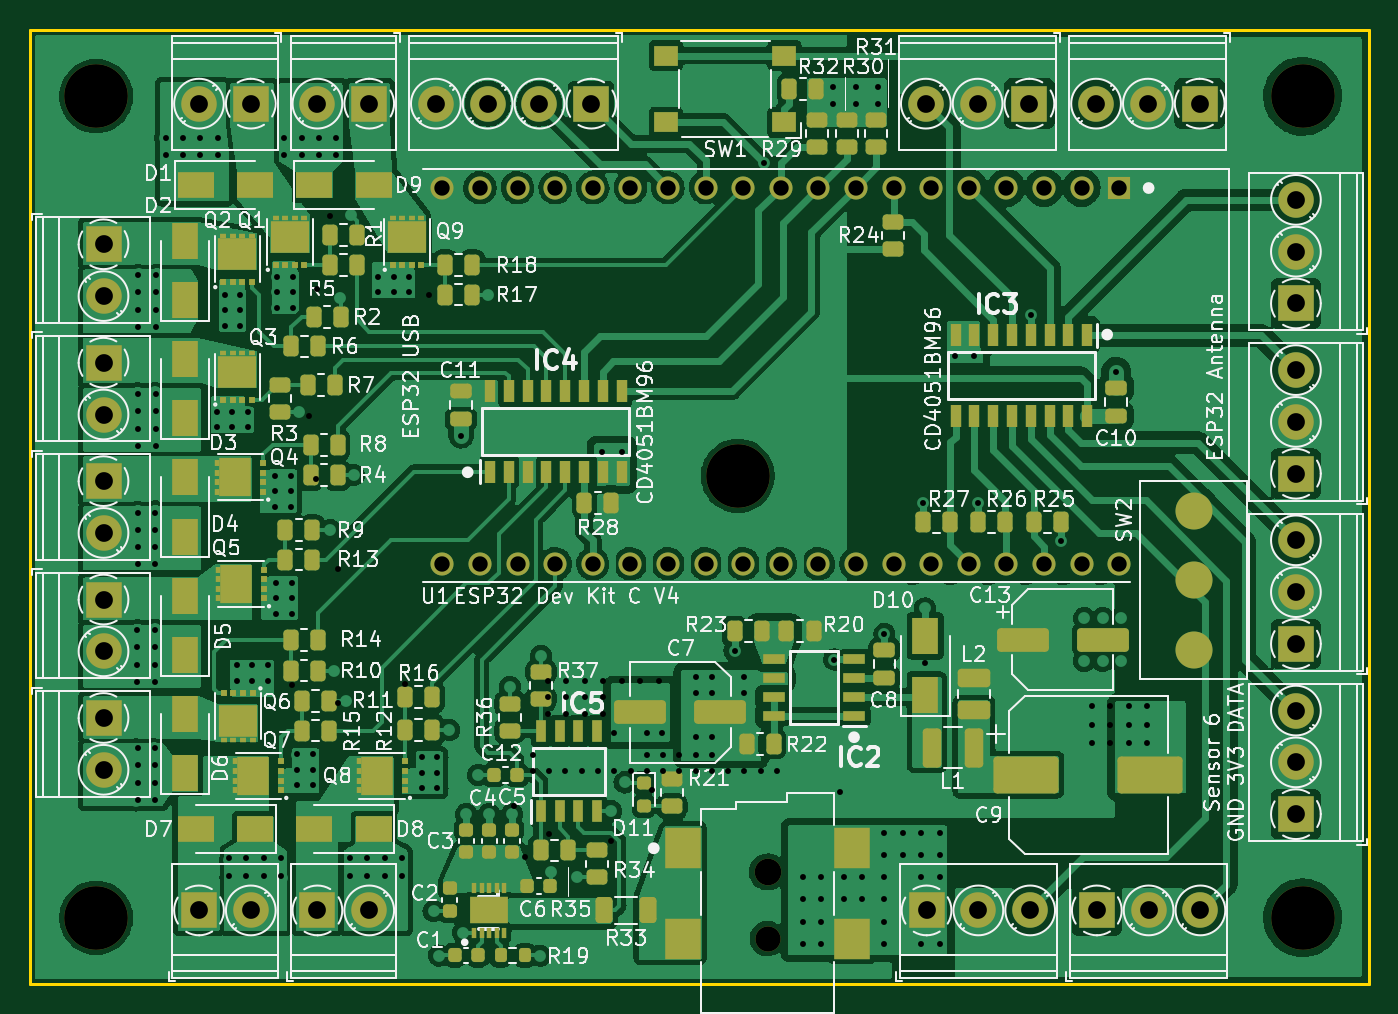
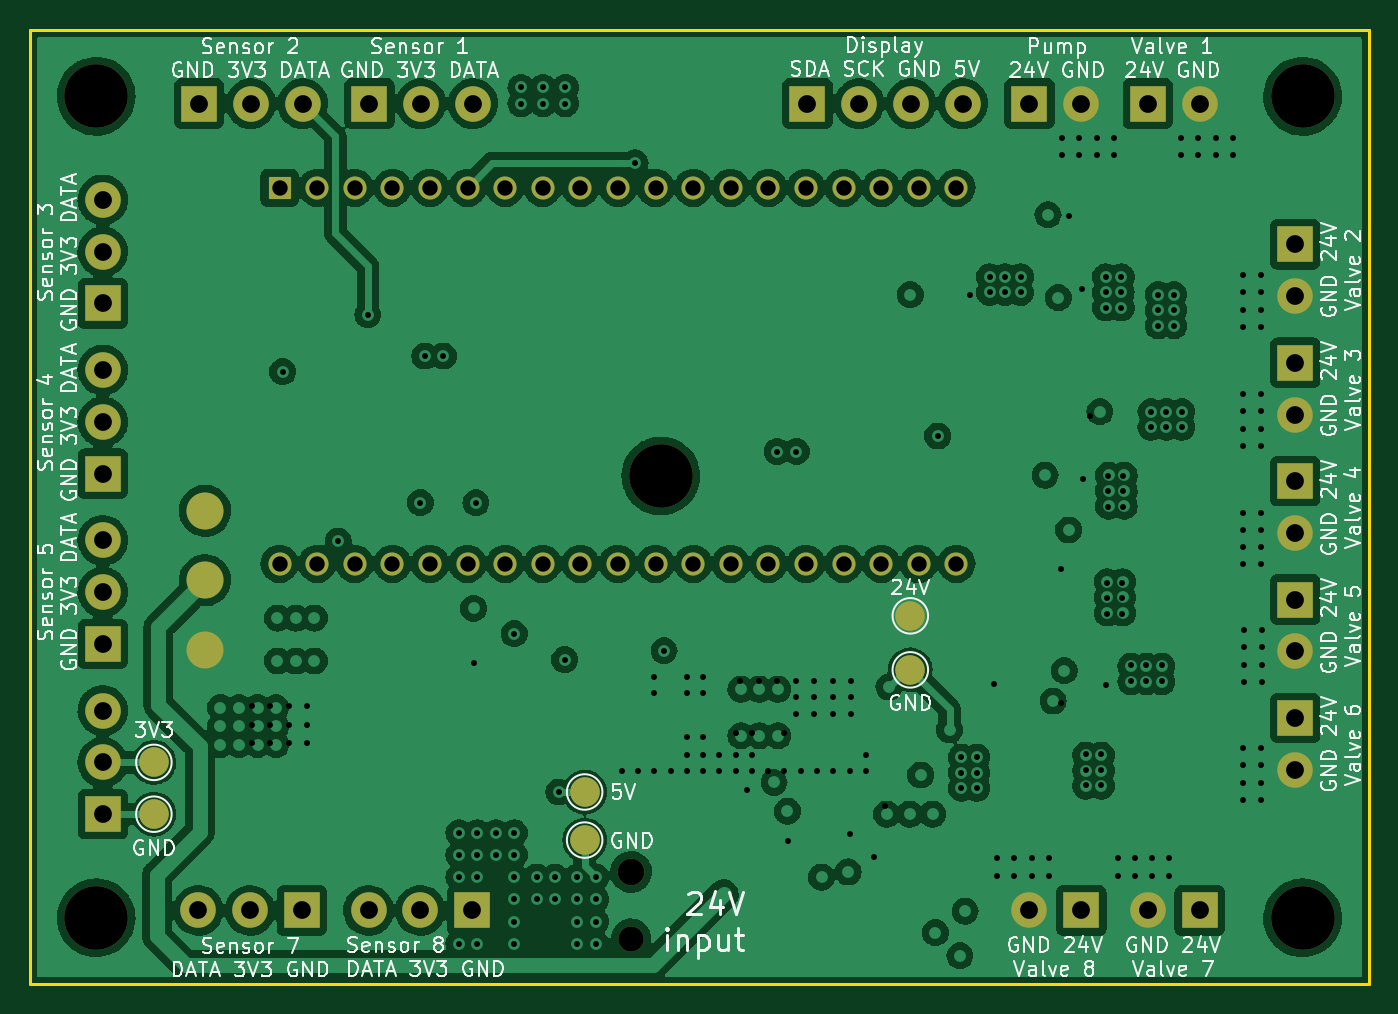
Circuit board: 11 layer files. Board 90.5 x 64.5 mm.
- bottom_copper: PCB_Layout_MOSFET-B_Cu.gbl (344734 bytes)
- bottom_mask: PCB_Layout_MOSFET-B_Mask.gbs (3412 bytes)
- paste: PCB_Layout_MOSFET-B_Paste.gbp (500 bytes)
- bottom_silk: PCB_Layout_MOSFET-B_Silkscreen.gbo (71525 bytes)
- outline: PCB_Layout_MOSFET-Edge_Cuts.gm1 (736 bytes)
- top_copper: PCB_Layout_MOSFET-F_Cu.gtl (331623 bytes)
- top_mask: PCB_Layout_MOSFET-F_Mask.gts (13363 bytes)
- paste: PCB_Layout_MOSFET-F_Paste.gtp (10599 bytes)
- top_silk: PCB_Layout_MOSFET-F_Silkscreen.gto (135385 bytes)
- drill: PCB_Layout_MOSFET-NPTH.drl (567 bytes)
- drill: PCB_Layout_MOSFET-PTH.drl (5218 bytes)

=== bottom_copper: PCB_Layout_MOSFET-B_Cu.gbl (344734 bytes, source omitted) ===
=== bottom_mask: PCB_Layout_MOSFET-B_Mask.gbs ===
G04 #@! TF.GenerationSoftware,KiCad,Pcbnew,(6.0.2)*
G04 #@! TF.CreationDate,2023-09-26T16:39:09+02:00*
G04 #@! TF.ProjectId,PCB_Layout_MOSFET,5043425f-4c61-4796-9f75-745f4d4f5346,rev?*
G04 #@! TF.SameCoordinates,Original*
G04 #@! TF.FileFunction,Soldermask,Bot*
G04 #@! TF.FilePolarity,Negative*
%FSLAX46Y46*%
G04 Gerber Fmt 4.6, Leading zero omitted, Abs format (unit mm)*
G04 Created by KiCad (PCBNEW (6.0.2)) date 2023-09-26 16:39:09*
%MOMM*%
%LPD*%
G01*
G04 APERTURE LIST*
%ADD10C,2.500000*%
%ADD11R,2.400000X2.400000*%
%ADD12C,2.400000*%
%ADD13C,4.300000*%
%ADD14R,1.560000X1.560000*%
%ADD15C,1.560000*%
%ADD16C,1.800000*%
%ADD17C,1.700000*%
%ADD18C,2.000000*%
G04 APERTURE END LIST*
D10*
X136650000Y-100700000D03*
X136650000Y-105400000D03*
X136650000Y-96000000D03*
D11*
X143550000Y-105000000D03*
D12*
X143550000Y-101500000D03*
X143550000Y-98000000D03*
D11*
X125550000Y-68500000D03*
D12*
X122050000Y-68500000D03*
X118550000Y-68500000D03*
D11*
X143550000Y-116500000D03*
D12*
X143550000Y-113000000D03*
X143550000Y-109500000D03*
D11*
X95950000Y-68500000D03*
D12*
X92450000Y-68500000D03*
X88950000Y-68500000D03*
X85450000Y-68500000D03*
D13*
X144000000Y-123500000D03*
X62500000Y-123500000D03*
D11*
X69450000Y-123000000D03*
D12*
X72950000Y-123000000D03*
D11*
X143550000Y-82000000D03*
D12*
X143550000Y-78500000D03*
X143550000Y-75000000D03*
D11*
X63000000Y-86000000D03*
D12*
X63000000Y-89500000D03*
D11*
X137050000Y-68500000D03*
D12*
X133550000Y-68500000D03*
X130050000Y-68500000D03*
D11*
X130100000Y-123000000D03*
D12*
X133600000Y-123000000D03*
X137100000Y-123000000D03*
D11*
X77450000Y-123000000D03*
D12*
X80950000Y-123000000D03*
D14*
X131610000Y-74177500D03*
D15*
X129070000Y-74177500D03*
X126530000Y-74177500D03*
X123990000Y-74177500D03*
X121450000Y-74177500D03*
X118910000Y-74177500D03*
X116370000Y-74177500D03*
X113830000Y-74177500D03*
X111290000Y-74177500D03*
X108750000Y-74177500D03*
X106210000Y-74177500D03*
X103670000Y-74177500D03*
X101130000Y-74177500D03*
X98590000Y-74177500D03*
X96050000Y-74177500D03*
X93510000Y-74177500D03*
X90970000Y-74177500D03*
X88430000Y-74177500D03*
X85890000Y-74177500D03*
X131610000Y-99577500D03*
X129070000Y-99577500D03*
X126530000Y-99577500D03*
X123990000Y-99577500D03*
X121450000Y-99577500D03*
X118910000Y-99577500D03*
X116370000Y-99577500D03*
X113830000Y-99577500D03*
X111290000Y-99577500D03*
X108750000Y-99577500D03*
X106210000Y-99577500D03*
X103670000Y-99577500D03*
X101130000Y-99577500D03*
X98590000Y-99577500D03*
X96050000Y-99577500D03*
X93510000Y-99577500D03*
X90970000Y-99577500D03*
X88430000Y-99577500D03*
X85890000Y-99577500D03*
D11*
X63000000Y-110000000D03*
D12*
X63000000Y-113500000D03*
D16*
X107857500Y-120400000D03*
D17*
X107857500Y-124900000D03*
D11*
X63000000Y-78000000D03*
D12*
X63000000Y-81500000D03*
D13*
X105850000Y-93650000D03*
D11*
X118600000Y-123000000D03*
D12*
X122100000Y-123000000D03*
X125600000Y-123000000D03*
D11*
X143550000Y-93500000D03*
D12*
X143550000Y-90000000D03*
X143550000Y-86500000D03*
D11*
X63000000Y-94000000D03*
D12*
X63000000Y-97500000D03*
D11*
X72950000Y-68500000D03*
D12*
X69450000Y-68500000D03*
D13*
X144000000Y-68000000D03*
X62500000Y-68000000D03*
D11*
X80950000Y-68500000D03*
D12*
X77450000Y-68500000D03*
D11*
X63000000Y-102000000D03*
D12*
X63000000Y-105500000D03*
D18*
X140100000Y-113000000D03*
X111000000Y-115000000D03*
X89000000Y-103100000D03*
X140100000Y-116500000D03*
X89000000Y-106750000D03*
X111000000Y-118250000D03*
M02*

=== paste: PCB_Layout_MOSFET-B_Paste.gbp ===
G04 #@! TF.GenerationSoftware,KiCad,Pcbnew,(6.0.2)*
G04 #@! TF.CreationDate,2023-09-26T16:39:09+02:00*
G04 #@! TF.ProjectId,PCB_Layout_MOSFET,5043425f-4c61-4796-9f75-745f4d4f5346,rev?*
G04 #@! TF.SameCoordinates,Original*
G04 #@! TF.FileFunction,Paste,Bot*
G04 #@! TF.FilePolarity,Positive*
%FSLAX46Y46*%
G04 Gerber Fmt 4.6, Leading zero omitted, Abs format (unit mm)*
G04 Created by KiCad (PCBNEW (6.0.2)) date 2023-09-26 16:39:09*
%MOMM*%
%LPD*%
G01*
G04 APERTURE LIST*
G04 APERTURE END LIST*
M02*

=== bottom_silk: PCB_Layout_MOSFET-B_Silkscreen.gbo (71525 bytes, source omitted) ===
=== outline: PCB_Layout_MOSFET-Edge_Cuts.gm1 ===
G04 #@! TF.GenerationSoftware,KiCad,Pcbnew,(6.0.2)*
G04 #@! TF.CreationDate,2023-09-26T16:39:09+02:00*
G04 #@! TF.ProjectId,PCB_Layout_MOSFET,5043425f-4c61-4796-9f75-745f4d4f5346,rev?*
G04 #@! TF.SameCoordinates,Original*
G04 #@! TF.FileFunction,Profile,NP*
%FSLAX46Y46*%
G04 Gerber Fmt 4.6, Leading zero omitted, Abs format (unit mm)*
G04 Created by KiCad (PCBNEW (6.0.2)) date 2023-09-26 16:39:09*
%MOMM*%
%LPD*%
G01*
G04 APERTURE LIST*
G04 #@! TA.AperFunction,Profile*
%ADD10C,0.200000*%
G04 #@! TD*
G04 APERTURE END LIST*
D10*
X148500000Y-63500000D02*
X58000000Y-63500000D01*
X58000000Y-63500000D02*
X58000000Y-128000000D01*
X58000000Y-128000000D02*
X148500000Y-128000000D01*
X148500000Y-128000000D02*
X148500000Y-63500000D01*
M02*

=== top_copper: PCB_Layout_MOSFET-F_Cu.gtl (331623 bytes, source omitted) ===
=== top_mask: PCB_Layout_MOSFET-F_Mask.gts (13363 bytes, source omitted) ===
=== paste: PCB_Layout_MOSFET-F_Paste.gtp (10599 bytes, source omitted) ===
=== top_silk: PCB_Layout_MOSFET-F_Silkscreen.gto (135385 bytes, source omitted) ===
=== drill: PCB_Layout_MOSFET-NPTH.drl ===
M48
; DRILL file {KiCad (6.0.2)} date Fri Aug  4 12:44:49 2023
; FORMAT={-:-/ absolute / metric / decimal}
; #@! TF.CreationDate,2023-08-04T12:44:49+02:00
; #@! TF.GenerationSoftware,Kicad,Pcbnew,(6.0.2)
; #@! TF.FileFunction,NonPlated,1,4,NPTH
FMAT,2
METRIC
; #@! TA.AperFunction,NonPlated,NPTH,ComponentDrill
T1C1.700
; #@! TA.AperFunction,NonPlated,NPTH,ComponentDrill
T2C1.800
; #@! TA.AperFunction,NonPlated,NPTH,ComponentDrill
T3C4.300
%
G90
G05
T1
X107.858Y-124.9
T2
X107.858Y-120.4
T3
X62.5Y-68.0
X62.5Y-123.5
X105.85Y-93.65
X144.0Y-68.0
X144.0Y-123.5
T0
M30

=== drill: PCB_Layout_MOSFET-PTH.drl ===
M48
; DRILL file {KiCad (6.0.2)} date Fri Aug  4 12:44:49 2023
; FORMAT={-:-/ absolute / metric / decimal}
; #@! TF.CreationDate,2023-08-04T12:44:49+02:00
; #@! TF.GenerationSoftware,Kicad,Pcbnew,(6.0.2)
; #@! TF.FileFunction,Plated,1,4,PTH
FMAT,2
METRIC
; #@! TA.AperFunction,Plated,PTH,ViaDrill
T1C0.400
; #@! TA.AperFunction,Plated,PTH,ComponentDrill
T2C1.040
; #@! TA.AperFunction,Plated,PTH,ComponentDrill
T3C1.200
%
G90
G05
T1
X65.275Y-104.075
X65.275Y-105.225
X65.275Y-106.425
X65.275Y-107.575
X65.3Y-96.125
X65.3Y-97.275
X65.3Y-98.475
X65.3Y-99.625
X65.3Y-112.05
X65.3Y-113.2
X65.3Y-114.4
X65.3Y-115.55
X65.325Y-80.1
X65.325Y-81.25
X65.325Y-82.45
X65.325Y-83.6
X65.325Y-88.1
X65.325Y-89.25
X65.325Y-90.45
X65.325Y-91.6
X66.475Y-104.075
X66.475Y-105.225
X66.475Y-106.425
X66.475Y-107.575
X66.5Y-96.125
X66.5Y-97.275
X66.5Y-98.475
X66.5Y-99.625
X66.5Y-112.05
X66.5Y-113.2
X66.5Y-114.4
X66.5Y-115.55
X66.525Y-80.1
X66.525Y-81.25
X66.525Y-82.45
X66.525Y-83.6
X66.525Y-88.1
X66.525Y-89.25
X66.525Y-90.45
X66.525Y-91.6
X67.2Y-70.8
X67.2Y-72.0
X68.35Y-70.8
X68.35Y-72.0
X69.55Y-70.8
X69.55Y-72.0
X70.65Y-89.3
X70.65Y-90.35
X70.7Y-70.8
X70.7Y-72.0
X71.2Y-81.4
X71.2Y-82.45
X71.2Y-83.5
X71.5Y-119.475
X71.5Y-120.675
X71.7Y-89.3
X71.7Y-90.35
X72.0Y-106.45
X72.0Y-107.5
X72.25Y-81.4
X72.25Y-82.45
X72.25Y-83.5
X72.65Y-119.475
X72.65Y-120.675
X72.75Y-89.3
X72.75Y-90.35
X73.05Y-106.45
X73.05Y-107.5
X73.85Y-119.475
X73.85Y-120.675
X74.1Y-106.45
X74.1Y-107.5
X74.6Y-93.65
X74.6Y-94.7
X74.6Y-95.75
X74.68Y-100.85
X74.68Y-101.9
X74.68Y-102.95
X74.75Y-80.2
X74.75Y-81.25
X74.75Y-82.3
X75.0Y-119.475
X75.0Y-120.675
X75.225Y-70.8
X75.225Y-72.0
X75.65Y-93.65
X75.65Y-94.7
X75.65Y-95.75
X75.73Y-100.85
X75.73Y-101.9
X75.73Y-102.95
X75.75Y-107.8
X75.8Y-80.2
X75.8Y-81.25
X75.8Y-82.3
X76.1Y-112.45
X76.1Y-113.5
X76.1Y-114.55
X76.375Y-70.8
X76.375Y-72.0
X76.875Y-89.6
X77.15Y-112.45
X77.15Y-113.5
X77.15Y-114.55
X77.35Y-93.825
X77.4Y-81.0
X77.575Y-70.8
X77.575Y-72.0
X78.29Y-76.06
X78.725Y-70.8
X78.725Y-72.0
X78.81Y-108.97
X78.85Y-99.92
X79.65Y-119.47
X79.65Y-120.67
X80.8Y-119.47
X80.8Y-120.67
X81.55Y-80.2
X81.55Y-81.25
X82.0Y-119.47
X82.0Y-120.67
X82.6Y-80.2
X82.6Y-81.25
X83.15Y-119.47
X83.15Y-120.67
X83.37Y-107.72
X83.65Y-80.2
X83.65Y-81.25
X84.5Y-112.65
X84.5Y-113.7
X84.5Y-114.75
X85.0Y-81.4
X85.55Y-112.65
X85.55Y-113.7
X85.55Y-114.75
X87.15Y-90.95
X90.7Y-115.95
X91.47Y-119.41
X92.0Y-112.5
X92.0Y-113.6
X93.0Y-107.5
X93.0Y-108.6
X93.0Y-109.75
X93.1Y-113.6
X93.1Y-117.85
X94.2Y-113.6
X94.25Y-107.5
X94.25Y-108.6
X94.25Y-109.75
X95.3Y-113.6
X95.5Y-107.5
X95.5Y-108.6
X95.5Y-109.75
X96.4Y-113.6
X96.7Y-92.0
X96.75Y-107.5
X96.75Y-108.6
X96.75Y-109.75
X97.275Y-118.325
X97.5Y-111.0
X97.5Y-113.6
X98.0Y-92.0
X98.0Y-107.5
X98.6Y-113.6
X99.25Y-107.5
X99.7Y-111.0
X99.7Y-112.5
X99.7Y-113.6
X100.05Y-114.86
X100.5Y-107.5
X100.75Y-111.0
X100.8Y-112.5
X100.8Y-113.6
X101.9Y-112.5
X101.9Y-113.6
X103.0Y-107.2
X103.0Y-108.3
X103.0Y-111.3
X103.0Y-112.5
X103.0Y-113.6
X104.1Y-107.2
X104.1Y-108.3
X104.1Y-111.3
X104.1Y-112.5
X104.1Y-113.6
X105.2Y-113.6
X105.63Y-105.45
X106.3Y-107.2
X106.3Y-108.3
X106.3Y-113.6
X107.4Y-113.6
X107.6Y-72.5
X108.5Y-113.6
X110.25Y-120.75
X110.25Y-122.25
X110.25Y-123.75
X110.25Y-125.25
X111.5Y-120.75
X111.5Y-122.25
X111.5Y-123.75
X111.5Y-125.25
X112.3Y-67.4
X112.3Y-68.5
X112.35Y-106.05
X112.75Y-115.0
X113.0Y-120.75
X113.0Y-122.25
X113.8Y-67.4
X113.8Y-68.5
X114.25Y-120.75
X114.25Y-122.25
X115.3Y-67.4
X115.3Y-68.5
X115.75Y-104.3
X115.75Y-117.75
X115.75Y-119.25
X115.75Y-120.75
X115.75Y-122.25
X115.75Y-123.75
X115.75Y-125.25
X117.0Y-117.75
X117.0Y-119.25
X118.25Y-117.75
X118.25Y-119.25
X118.25Y-120.75
X118.25Y-125.25
X118.35Y-95.45
X118.5Y-106.3
X119.5Y-117.75
X119.5Y-119.25
X119.5Y-120.75
X119.5Y-125.25
X120.55Y-85.55
X121.8Y-85.55
X122.1Y-95.45
X125.65Y-82.75
X127.65Y-98.05
X129.75Y-109.2
X129.75Y-110.45
X129.75Y-111.7
X131.0Y-109.2
X131.0Y-110.45
X131.0Y-111.7
X131.4Y-86.6
X132.25Y-109.2
X132.25Y-110.45
X132.25Y-111.7
X133.5Y-109.2
X133.5Y-110.45
X133.5Y-111.7
T2
X85.89Y-74.177
X85.89Y-99.578
X88.43Y-74.177
X88.43Y-99.578
X90.97Y-74.177
X90.97Y-99.578
X93.51Y-74.177
X93.51Y-99.578
X96.05Y-74.177
X96.05Y-99.578
X98.59Y-74.177
X98.59Y-99.578
X101.13Y-74.177
X101.13Y-99.578
X103.67Y-74.177
X103.67Y-99.578
X106.21Y-74.177
X106.21Y-99.578
X108.75Y-74.177
X108.75Y-99.578
X111.29Y-74.177
X111.29Y-99.578
X113.83Y-74.177
X113.83Y-99.578
X116.37Y-74.177
X116.37Y-99.578
X118.91Y-74.177
X118.91Y-99.578
X121.45Y-74.177
X121.45Y-99.578
X123.99Y-74.177
X123.99Y-99.578
X126.53Y-74.177
X126.53Y-99.578
X129.07Y-74.177
X129.07Y-99.578
X131.61Y-74.177
X131.61Y-99.578
T3
X63.0Y-78.0
X63.0Y-81.5
X63.0Y-86.0
X63.0Y-89.5
X63.0Y-94.0
X63.0Y-97.5
X63.0Y-102.0
X63.0Y-105.5
X63.0Y-110.0
X63.0Y-113.5
X69.45Y-68.5
X69.45Y-123.0
X72.95Y-68.5
X72.95Y-123.0
X77.45Y-68.5
X77.45Y-123.0
X80.95Y-68.5
X80.95Y-123.0
X85.45Y-68.5
X88.95Y-68.5
X92.45Y-68.5
X95.95Y-68.5
X118.55Y-68.5
X118.6Y-123.0
X122.05Y-68.5
X122.1Y-123.0
X125.55Y-68.5
X125.6Y-123.0
X130.05Y-68.5
X130.1Y-123.0
X133.55Y-68.5
X133.6Y-123.0
X137.05Y-68.5
X137.1Y-123.0
X143.55Y-75.0
X143.55Y-78.5
X143.55Y-82.0
X143.55Y-86.5
X143.55Y-90.0
X143.55Y-93.5
X143.55Y-98.0
X143.55Y-101.5
X143.55Y-105.0
X143.55Y-109.5
X143.55Y-113.0
X143.55Y-116.5
T0
M30

